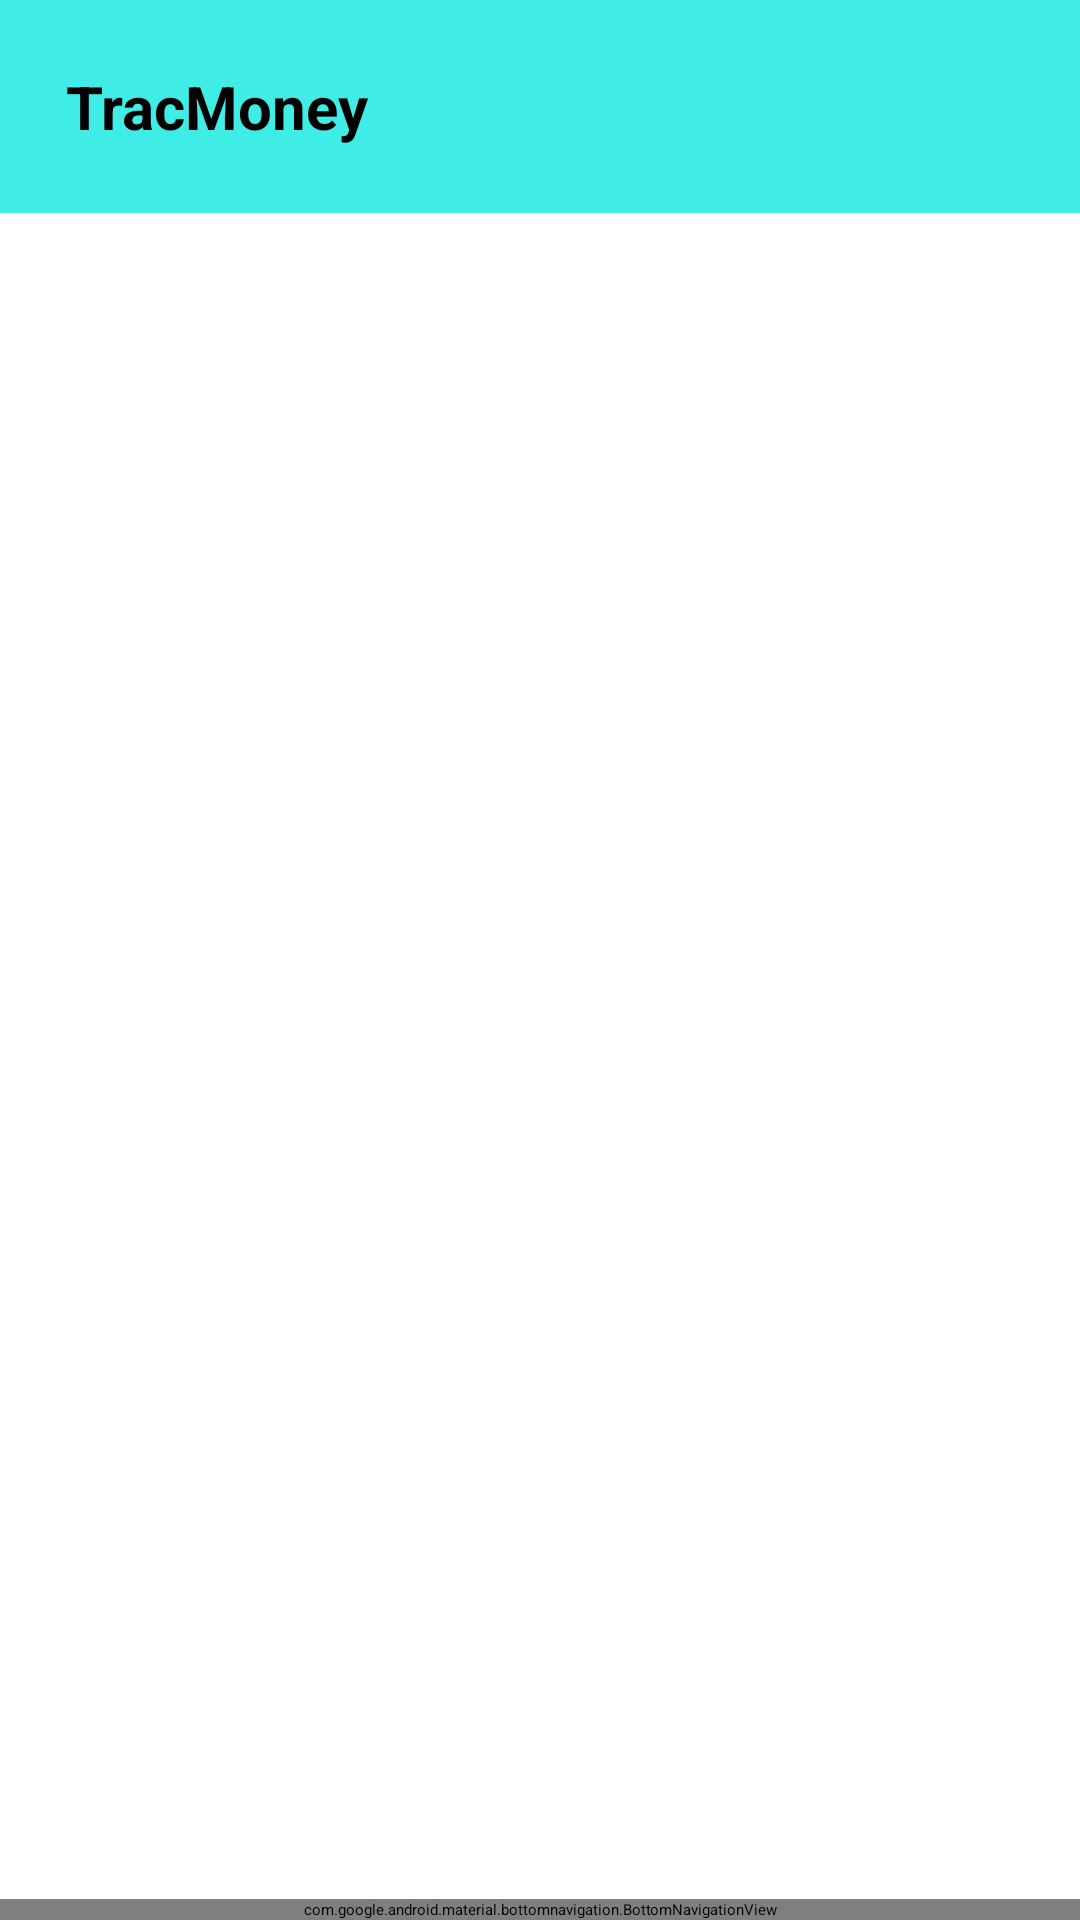

Here is an Android app screen rendered from its layout file. Give the layout XML and the strings, colors and styles it references.
<!-- AndroidManifest.xml: application theme Theme.TracMoney -->
<!-- res/layout/activity_main.xml -->
<?xml version="1.0" encoding="utf-8"?>
<androidx.constraintlayout.widget.ConstraintLayout xmlns:android="http://schemas.android.com/apk/res/android"
    xmlns:app="http://schemas.android.com/apk/res-auto"
    xmlns:tools="http://schemas.android.com/tools"
    android:layout_width="match_parent"
    android:layout_height="match_parent"
    tools:context=".MainActivity">


    
    <include
        layout="@layout/title_bar"
        android:id="@+id/title_bar"
        android:layout_width="0dp"
        android:layout_height="wrap_content"
        app:layout_constraintTop_toTopOf="parent"
        app:layout_constraintStart_toStartOf="parent"
        app:layout_constraintEnd_toEndOf="parent" />

    
    <androidx.fragment.app.FragmentContainerView
        android:id="@+id/fragment_container"
        android:layout_width="0dp"
        android:layout_height="0dp"
        app:layout_constraintTop_toBottomOf="@id/title_bar"
        app:layout_constraintBottom_toTopOf="@+id/bottom_navigation"
        app:layout_constraintStart_toStartOf="parent"
        app:layout_constraintEnd_toEndOf="parent"
        app:layout_behavior="@string/appbar_scrolling_view_behavior" />

    <com.google.android.material.bottomnavigation.BottomNavigationView
        android:id="@+id/bottom_navigation"
        android:layout_width="0dp"
        android:layout_height="wrap_content"
        app:layout_constraintBottom_toBottomOf="parent"
        app:layout_constraintStart_toStartOf="parent"
        app:layout_constraintEnd_toEndOf="parent"
        app:menu="@menu/bottom_nav_menu" />

</androidx.constraintlayout.widget.ConstraintLayout>
<!-- res/layout/title_bar.xml (included above) -->
<?xml version="1.0" encoding="utf-8"?>
<LinearLayout xmlns:android="http://schemas.android.com/apk/res/android"
    android:layout_width="match_parent"
    android:layout_height="wrap_content"
    android:orientation="horizontal"
    android:background="@color/turqoisetheme"
    android:padding="22dp">

    <TextView
        android:id="@+id/title_text"
        android:layout_width="wrap_content"
        android:layout_height="wrap_content"
        android:text="@string/app_name"
        android:textColor="@android:color/black"
        android:textSize="20sp"
        android:textStyle="bold" />

</LinearLayout>
<!-- resources referenced by this layout -->
<resources>
  <color name="turqoisetheme">#FF3FECE6</color>
  <string name="app_name">TracMoney</string>
</resources>
